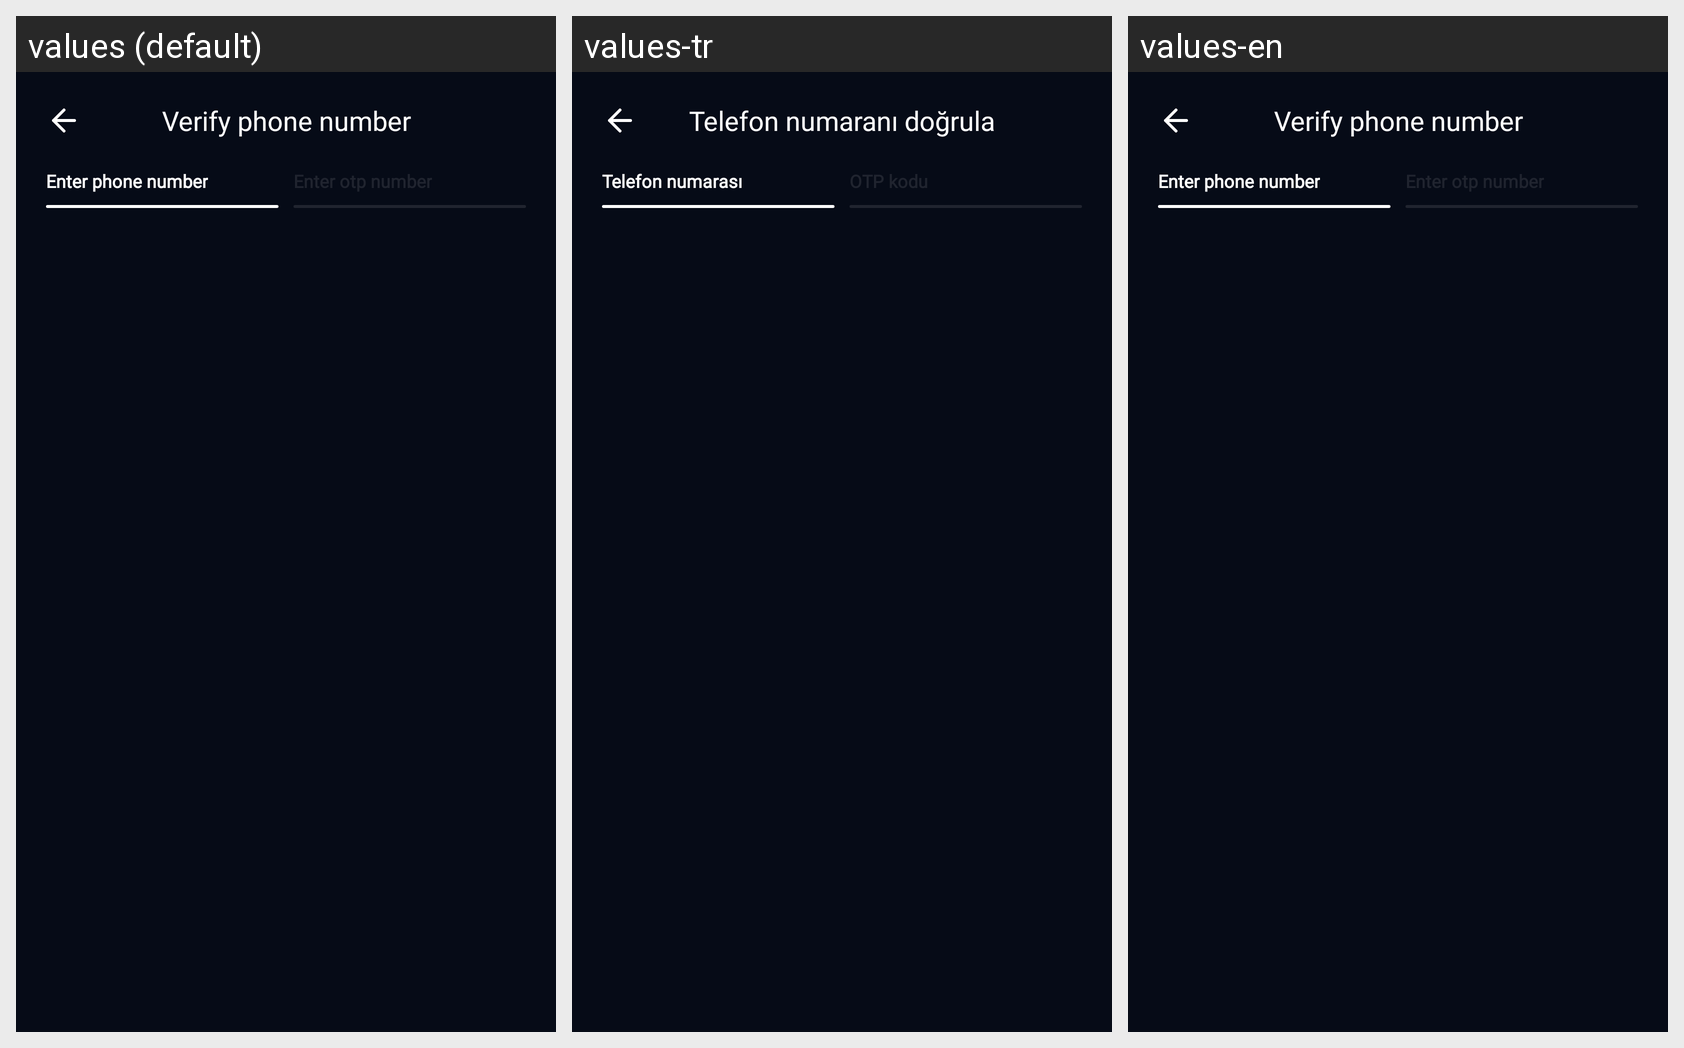

This grid shows one Android layout under several languages. Give, for every string resource on the screen, its name, the default text and each shown locale's text.
Android screen res/layout/fragment_verify_phone_number.xml rendered under 3 locales, left to right: values (default), values-tr, values-en. Device: Nexus 5 (rendered at 1080×1920; each locale shown at half size, 540×960, under a caption strip naming it); theme Theme.NERFIT.
Strings drawn on this screen, with the default value and each locale's value (text and hints the layout hard-codes, and strings that could not be matched under every locale, appear in the picture but are not listed):

verify_phone_number
  values: Verify phone number
  values-tr: Telefon numaranı doğrula
  values-en: Verify phone number

enter_phone_number
  values: Enter phone number
  values-tr: Telefon numarası
  values-en: Enter phone number
